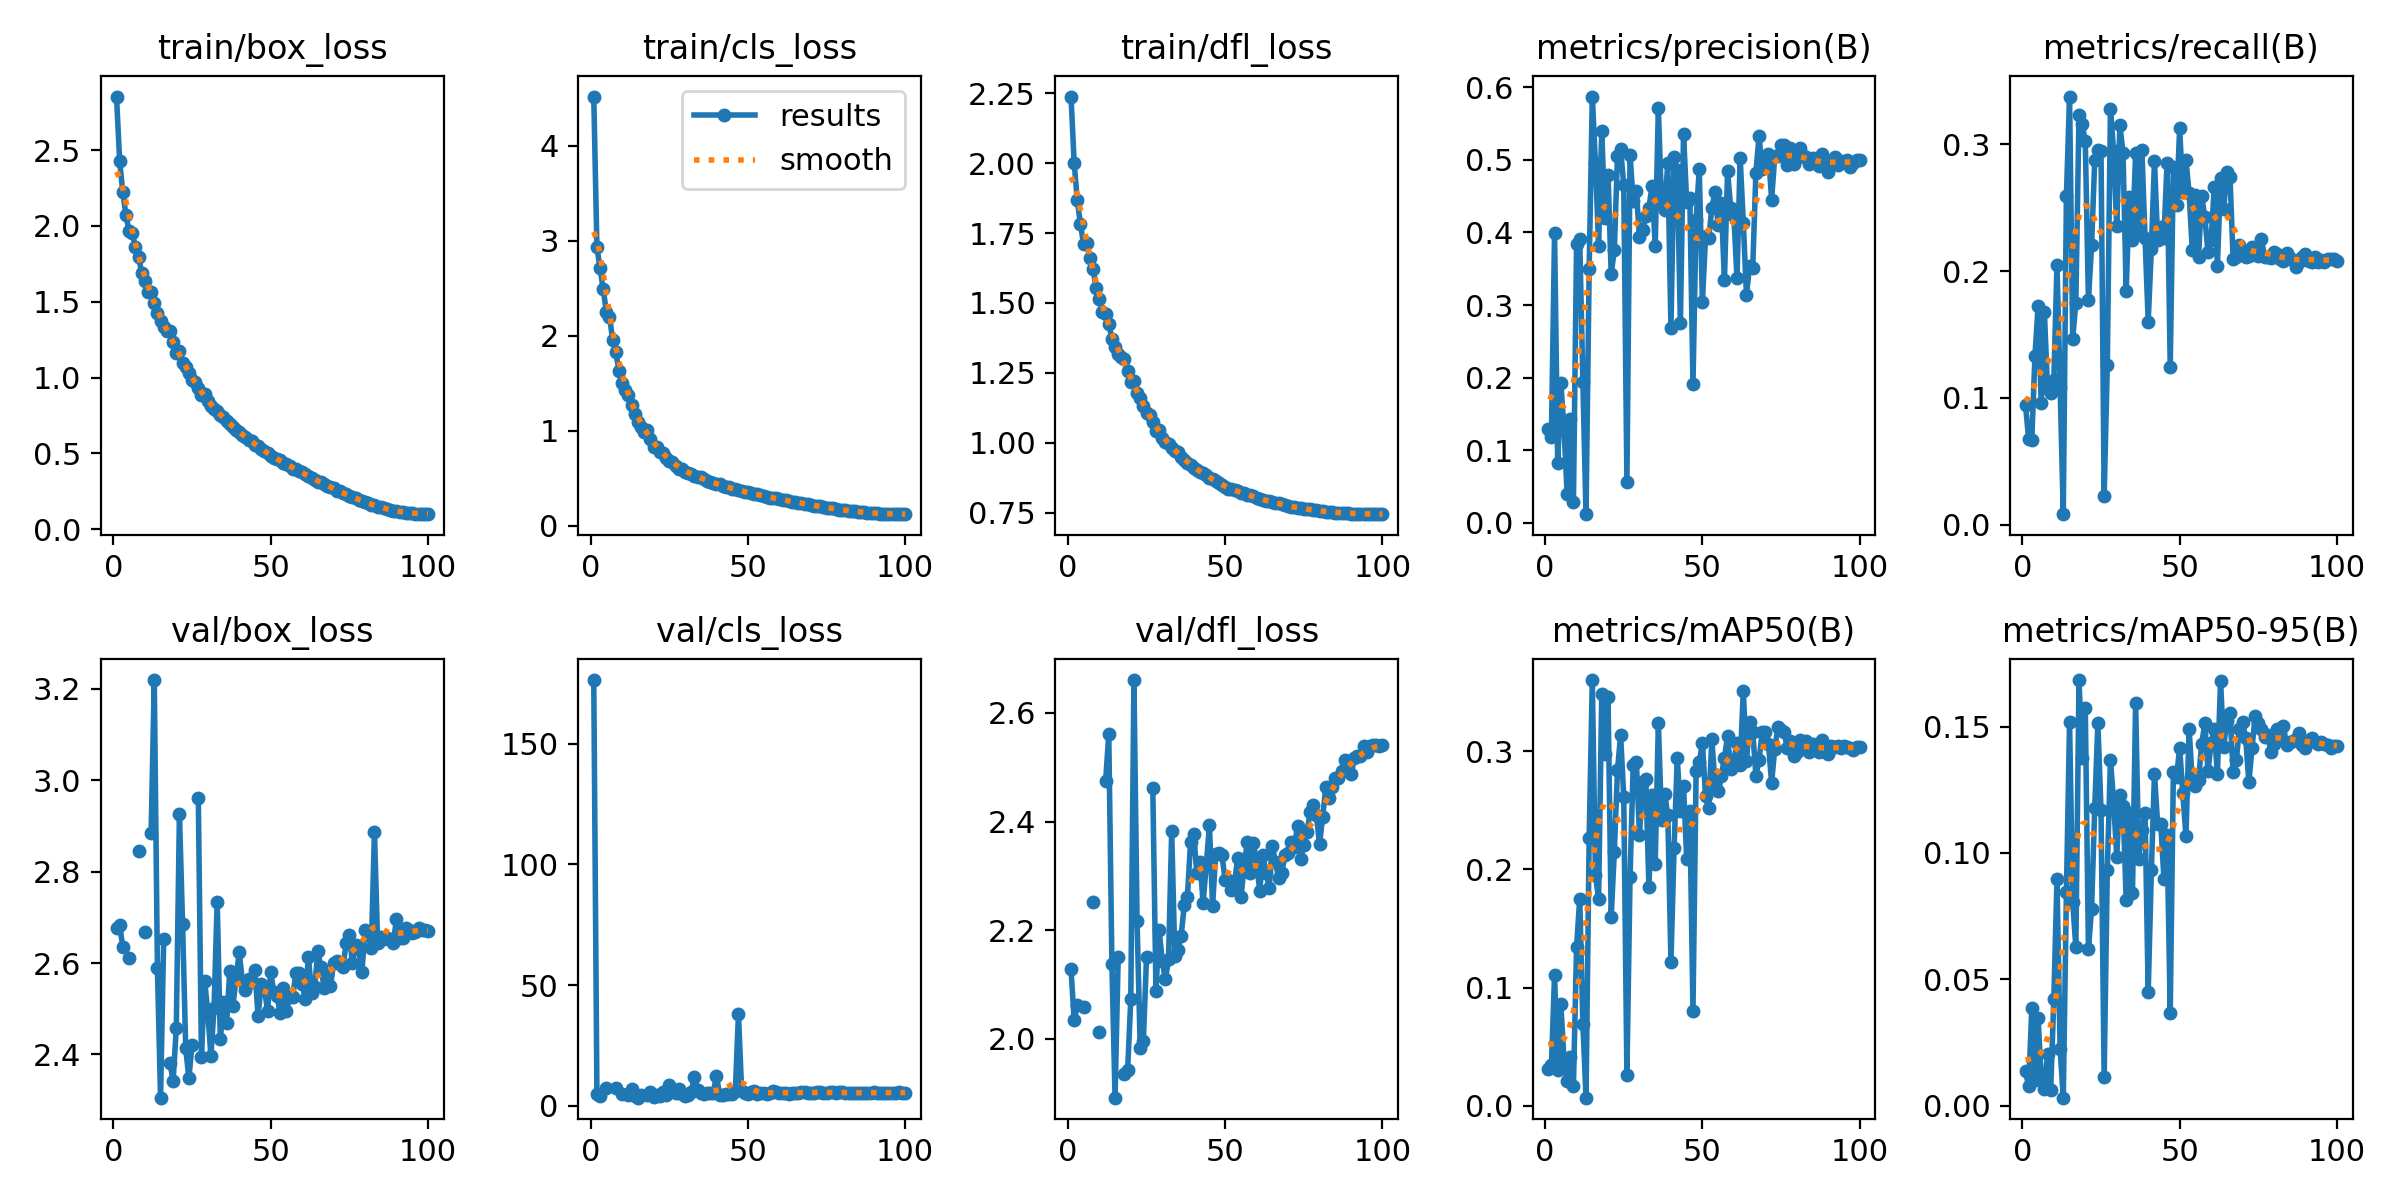

Source data for this figure (header and first rows):
epoch, train/box_loss, train/cls_loss, train/dfl_loss, metrics/precision(B), metrics/recall(B), metrics/mAP50(B), metrics/mAP50-95(B), val/box_loss, val/cls_loss, val/dfl_loss, lr/pg0, lr/pg1, lr/pg2
1, 2.853, 4.518, 2.238, 0.1291, 0.09444, 0.0313, 0.01356, 2.676, 176.3, 2.128, 0.07361, 0.003272, 0.003272
2, 2.429, 2.932, 2.002, 0.1186, 0.06752, 0.03408, 0.00772, 2.682, 5.058, 2.034, 0.04713, 0.006553, 0.006553
3, 2.221, 2.71, 1.867, 0.3997, 0.06708, 0.1103, 0.03858, 2.635, 3.883, 2.062, 0.02063, 0.009829, 0.009829
4, 2.072, 2.489, 1.781, 0.08239, 0.1333, 0.0303, 0.01003, nan, nan, nan, 0.01101, 0.01101, 0.01101
5, 1.964, 2.255, 1.712, 0.1926, 0.1726, 0.08567, 0.03465, 2.611, 7.357, 2.059, 0.01099, 0.01099, 0.01099
6, 1.951, 2.202, 1.713, 0.1294, 0.09576, 0.03885, 0.01103, nan, nan, nan, 0.01096, 0.01096, 0.01096
7, 1.864, 1.959, 1.661, 0.04019, 0.1677, 0.02092, 0.00665, nan, nan, nan, 0.01093, 0.01093, 0.01093
8, 1.794, 1.83, 1.622, 0.1437, 0.1072, 0.04106, 0.02048, 2.845, 7.277, 2.252, 0.0109, 0.0109, 0.0109
9, 1.692, 1.632, 1.552, 0.02924, 0.1037, 0.01677, 0.00631, nan, nan, nan, 0.01086, 0.01086, 0.01086
10, 1.637, 1.501, 1.513, 0.3843, 0.1139, 0.1347, 0.04231, 2.667, 4.97, 2.013, 0.01081, 0.01081, 0.01081
11, 1.563, 1.425, 1.467, 0.3906, 0.2048, 0.1753, 0.0895, nan, nan, nan, 0.01076, 0.01076, 0.01076
12, 1.563, 1.378, 1.462, 0.1946, 0.109, 0.06935, 0.02259, 2.884, 4.601, 2.474, 0.01071, 0.01071, 0.01071
13, 1.494, 1.269, 1.424, 0.01199, 0.00838, 0.0067, 0.0032, 3.219, 6.902, 2.56, 0.01065, 0.01065, 0.01065
14, 1.423, 1.18, 1.373, 0.3493, 0.2595, 0.2268, 0.08441, 2.589, 4.035, 2.138, 0.01058, 0.01058, 0.01058
15, 1.372, 1.093, 1.344, 0.5871, 0.3376, 0.3604, 0.1518, 2.305, 3.339, 1.892, 0.01051, 0.01051, 0.01051
16, 1.332, 1.045, 1.318, 0.4954, 0.1465, 0.195, 0.0806, 2.653, 4.46, 2.151, 0.01043, 0.01043, 0.01043
17, 1.308, 0.9928, 1.306, 0.3818, 0.1752, 0.1751, 0.06272, nan, nan, nan, 0.01035, 0.01035, 0.01035
18, 1.309, 1.006, 1.301, 0.5399, 0.323, 0.3486, 0.1684, 2.381, 4.307, 1.935, 0.01027, 0.01027, 0.01027
19, 1.237, 0.9179, 1.258, 0.4203, 0.316, 0.2978, 0.1376, 2.342, 5.529, 1.943, 0.01018, 0.01018, 0.01018
20, 1.164, 0.8342, 1.216, 0.4797, 0.3023, 0.3461, 0.1574, 2.458, 3.777, 2.073, 0.01009, 0.01009, 0.01009
21, 1.175, 0.8333, 1.22, 0.3428, 0.177, 0.1599, 0.06198, 2.927, 4.608, 2.66, 0.009988, 0.009988, 0.009988
22, 1.097, 0.7792, 1.179, 0.3754, 0.2202, 0.215, 0.07791, 2.685, 4.167, 2.217, 0.009885, 0.009885, 0.009885
23, 1.071, 0.764, 1.159, 0.5048, 0.2873, 0.2839, 0.1177, 2.414, 5.844, 1.984, 0.009778, 0.009778, 0.009778
24, 1.031, 0.7123, 1.13, 0.5147, 0.2957, 0.314, 0.1513, 2.348, 4.496, 1.997, 0.009666, 0.009666, 0.009666
25, 0.9815, 0.6833, 1.107, 0.465, 0.2948, 0.2611, 0.1168, 2.421, 8.717, 2.151, 0.009551, 0.009551, 0.009551
26, 0.9697, 0.6726, 1.099, 0.05622, 0.02295, 0.02616, 0.01141, nan, nan, nan, 0.009432, 0.009432, 0.009432
27, 0.9292, 0.6345, 1.073, 0.5066, 0.1262, 0.1939, 0.09322, 2.962, 5.155, 2.461, 0.009309, 0.009309, 0.009309
28, 0.8817, 0.6028, 1.043, 0.4429, 0.3279, 0.2883, 0.1368, 2.394, 7.042, 2.089, 0.009182, 0.009182, 0.009182
29, 0.8881, 0.6021, 1.046, 0.4565, 0.2948, 0.2914, 0.1206, 2.561, 5.003, 2.201, 0.009051, 0.009051, 0.009051
30, 0.844, 0.5628, 1.017, 0.3937, 0.2352, 0.2293, 0.09847, 2.495, 4.183, 2.144, 0.008918, 0.008918, 0.008918
31, 0.8129, 0.5558, 1.004, 0.4035, 0.3152, 0.2742, 0.123, 2.397, 4.428, 2.109, 0.008781, 0.008781, 0.008781
32, 0.7923, 0.5409, 0.9957, 0.4224, 0.293, 0.2767, 0.1184, 2.501, 5.742, 2.147, 0.00864, 0.00864, 0.00864
33, 0.7782, 0.5299, 0.9817, 0.4338, 0.184, 0.185, 0.08128, 2.734, 11.99, 2.382, 0.008497, 0.008497, 0.008497
34, 0.7502, 0.5148, 0.9719, 0.4643, 0.2586, 0.2629, 0.1157, 2.433, 6.677, 2.152, 0.008351, 0.008351, 0.008351
35, 0.7385, 0.5112, 0.9659, 0.3812, 0.2246, 0.2046, 0.08408, 2.514, 5.083, 2.164, 0.008202, 0.008202, 0.008202
36, 0.7141, 0.4973, 0.9499, 0.571, 0.293, 0.3242, 0.1592, 2.469, 4.824, 2.19, 0.00805, 0.00805, 0.00805
37, 0.6949, 0.4713, 0.9378, 0.4411, 0.2312, 0.2419, 0.09763, 2.583, 5.112, 2.246, 0.007896, 0.007896, 0.007896
38, 0.6722, 0.4616, 0.9277, 0.4305, 0.2952, 0.2642, 0.109, 2.506, 5.309, 2.261, 0.00774, 0.00774, 0.00774
39, 0.6553, 0.4528, 0.9218, 0.496, 0.226, 0.2461, 0.1157, 2.565, 5.371, 2.362, 0.007582, 0.007582, 0.007582
40, 0.6384, 0.4382, 0.9104, 0.268, 0.1602, 0.122, 0.04482, 2.623, 12.42, 2.377, 0.007421, 0.007421, 0.007421
41, 0.6204, 0.4367, 0.9034, 0.5044, 0.2176, 0.2183, 0.09309, 2.561, 4.638, 2.306, 0.007259, 0.007259, 0.007259
42, 0.61, 0.4231, 0.8968, 0.4855, 0.2868, 0.2944, 0.1313, 2.541, 4.543, 2.325, 0.007095, 0.007095, 0.007095
43, 0.589, 0.4119, 0.8905, 0.2753, 0.2242, 0.2495, 0.1113, 2.566, 4.978, 2.25, 0.00693, 0.00693, 0.00693
44, 0.5803, 0.4037, 0.8845, 0.5359, 0.2348, 0.2708, 0.1114, 2.558, 4.8, 2.321, 0.006763, 0.006763, 0.006763
45, 0.5553, 0.3875, 0.8753, 0.4419, 0.2264, 0.2092, 0.08983, 2.584, 4.916, 2.393, 0.006595, 0.006595, 0.006595
46, 0.5504, 0.3841, 0.8702, 0.4481, 0.2855, 0.2493, 0.107, 2.484, 6.135, 2.244, 0.006426, 0.006426, 0.006426
47, 0.5307, 0.3742, 0.8626, 0.191, 0.1245, 0.08017, 0.03686, 2.554, 38.12, 2.341, 0.006257, 0.006257, 0.006257
48, 0.5134, 0.3703, 0.8551, 0.4176, 0.282, 0.2835, 0.132, 2.546, 6.279, 2.342, 0.006086, 0.006086, 0.006086
49, 0.5, 0.3557, 0.8481, 0.4875, 0.252, 0.2907, 0.1299, 2.495, 5.219, 2.338, 0.005915, 0.005915, 0.005915
50, 0.4832, 0.3518, 0.842, 0.3037, 0.3124, 0.3073, 0.1416, 2.58, 4.73, 2.292, 0.005744, 0.005744, 0.005744
51, 0.4712, 0.3416, 0.8363, 0.3947, 0.2626, 0.2619, 0.1236, 2.537, 5.794, 2.292, 0.005573, 0.005573, 0.005573
52, 0.4611, 0.3331, 0.8329, 0.3918, 0.2877, 0.252, 0.1066, 2.528, 6.054, 2.274, 0.005401, 0.005401, 0.005401
53, 0.4534, 0.3306, 0.8305, 0.4336, 0.2615, 0.3103, 0.1491, 2.491, 4.964, 2.289, 0.00523, 0.00523, 0.00523
54, 0.4393, 0.323, 0.8259, 0.4558, 0.2167, 0.2725, 0.1289, 2.545, 5.21, 2.333, 0.005059, 0.005059, 0.005059
55, 0.4309, 0.3166, 0.8213, 0.4104, 0.2599, 0.2663, 0.1266, 2.495, 5.221, 2.26, 0.004889, 0.004889, 0.004889
56, 0.4176, 0.3076, 0.8188, 0.4399, 0.2109, 0.2793, 0.1289, 2.526, 4.962, 2.313, 0.004719, 0.004719, 0.004719
57, 0.4, 0.2982, 0.8125, 0.3343, 0.2595, 0.2944, 0.1429, 2.525, 5.166, 2.363, 0.00455, 0.00455, 0.00455
58, 0.3936, 0.2934, 0.8119, 0.4842, 0.2423, 0.3127, 0.1515, 2.579, 5.975, 2.305, 0.004382, 0.004382, 0.004382
59, 0.3859, 0.2914, 0.8094, 0.4335, 0.2154, 0.2848, 0.1323, 2.578, 5.778, 2.361, 0.004216, 0.004216, 0.004216
60, 0.3772, 0.2816, 0.8041, 0.422, 0.2246, 0.2923, 0.1435, 2.554, 5.396, 2.323, 0.00405, 0.00405, 0.00405
... 40 more rows
